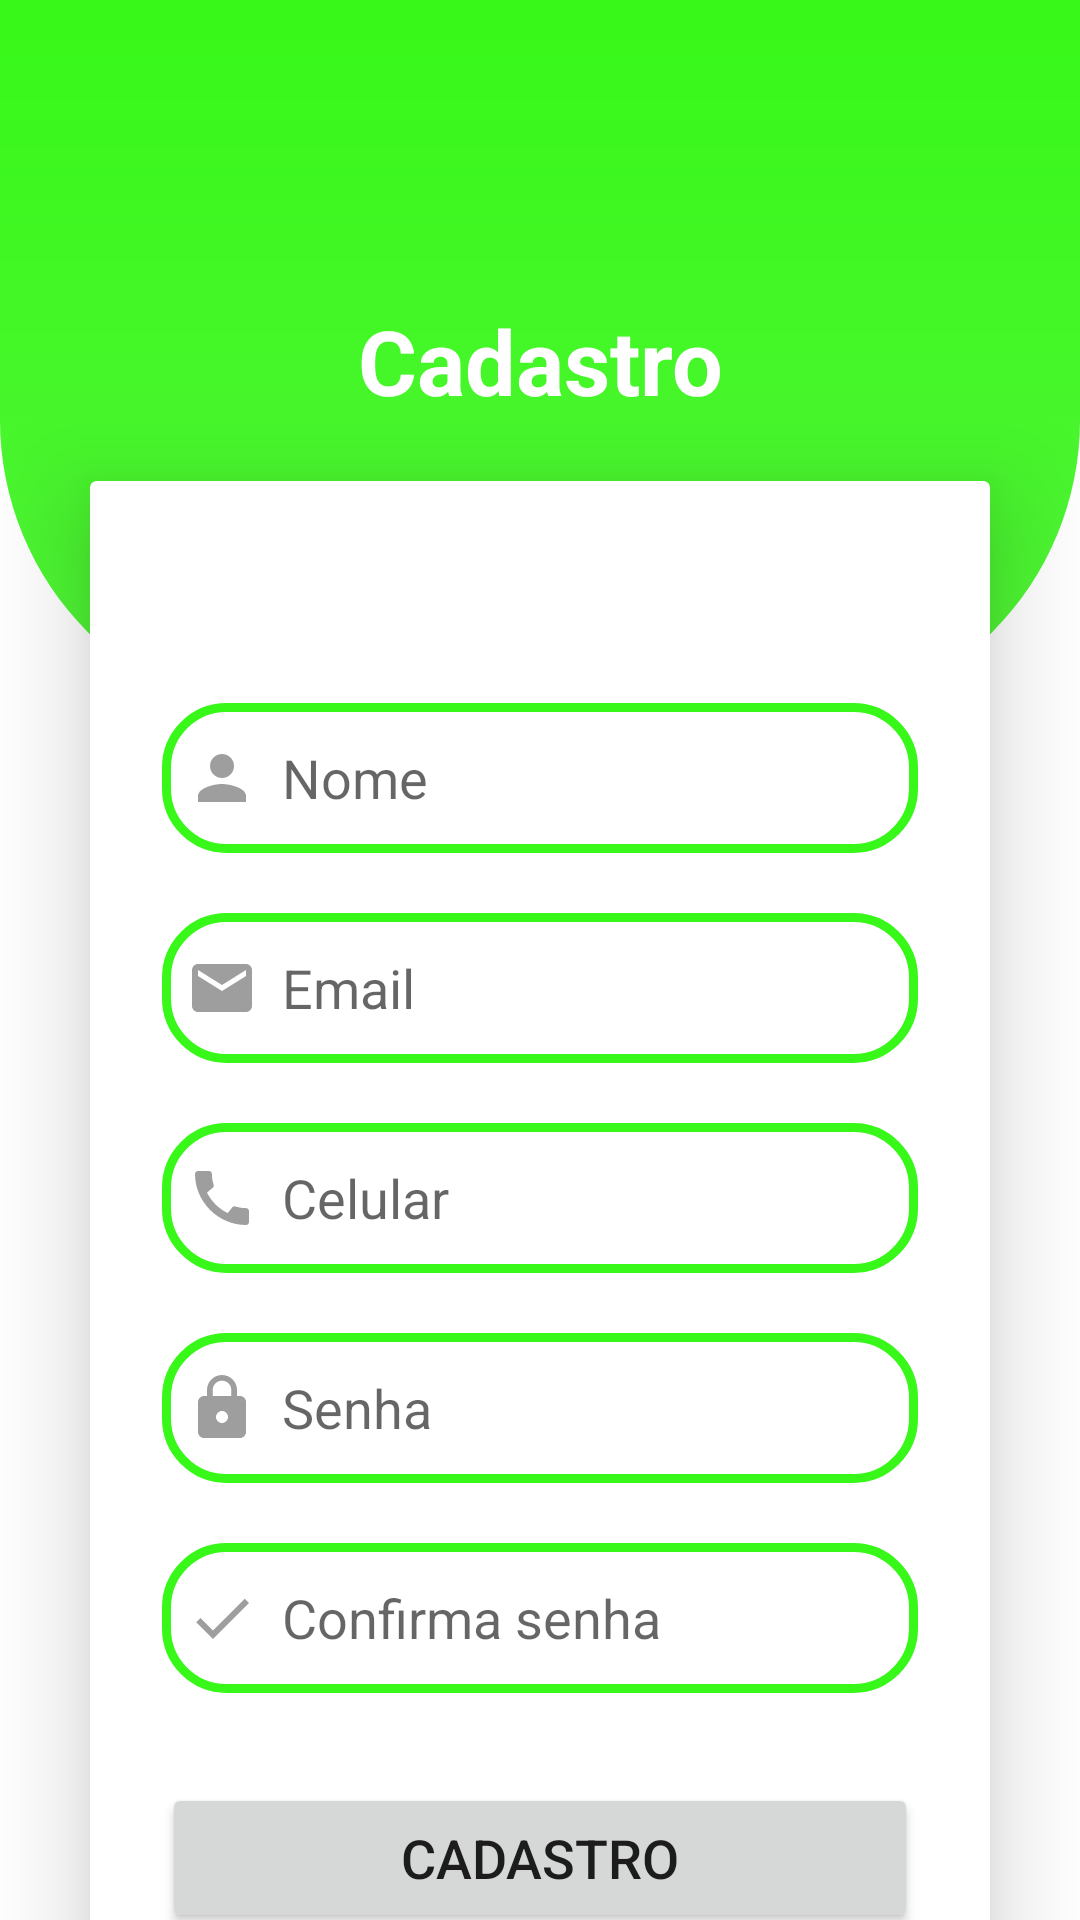

Android layout source for this screen:
<!-- AndroidManifest.xml: application theme Theme.FloriculturaCantoDaFlores -->
<!-- res/layout/activity_form_cadastro.xml -->
<?xml version="1.0" encoding="utf-8"?>
<androidx.constraintlayout.widget.ConstraintLayout xmlns:android="http://schemas.android.com/apk/res/android"
    xmlns:app="http://schemas.android.com/apk/res-auto"
    xmlns:tools="http://schemas.android.com/tools"
    android:id="@+id/main"
    android:layout_width="match_parent"
    android:layout_height="match_parent"
    tools:context=".activity.FormCadastroActivity.FormCadastroActivity">

    <LinearLayout
        android:id="@+id/linearLayout"
        android:layout_width="match_parent"
        android:layout_height="240dp"
        android:background="@drawable/top_background"
        app:layout_constraintEnd_toEndOf="parent"
        app:layout_constraintStart_toStartOf="parent"
        app:layout_constraintTop_toTopOf="parent"
        android:orientation="horizontal" />

    <TextView
        android:id="@+id/textView2"
        android:layout_width="wrap_content"
        android:layout_height="wrap_content"
        android:text="@string/cadastro"
        android:textColor="@color/white"
        android:fontFamily=""
        android:textSize="30sp"
        android:textStyle="bold"
        app:layout_constraintBottom_toBottomOf="@+id/linearLayout"
        app:layout_constraintEnd_toEndOf="parent"
        app:layout_constraintStart_toStartOf="parent"
        app:layout_constraintTop_toTopOf="@+id/linearLayout" />

    <androidx.cardview.widget.CardView
        android:id="@+id/cardView"
        android:layout_width="match_parent"
        android:layout_height="0dp"
        android:layout_marginStart="30dp"
        android:layout_marginTop="20dp"
        android:layout_marginEnd="30dp"
        android:background="@drawable/custom_editext"
        app:cardElevation="20dp"
        app:layout_constraintEnd_toEndOf="parent"
        app:layout_constraintHorizontal_bias="1.0"
        app:layout_constraintStart_toStartOf="parent"
        app:layout_constraintTop_toBottomOf="@+id/textView2">


        <LinearLayout
            android:layout_width="match_parent"
            android:layout_height="wrap_content"
            android:layout_gravity="center_horizontal"
            android:orientation="vertical"
            android:padding="24dp">

            <EditText
                android:id="@+id/edtNome"
                android:layout_width="match_parent"
                android:layout_height="50dp"
                android:layout_marginTop="50dp"
                android:background="@drawable/custom_editext"
                android:drawableStart="@drawable/ic_perfil"
                android:drawablePadding="8dp"
                android:hint="Nome"
                android:inputType="textEmailAddress"
                android:padding="8dp" />

            <EditText
                android:id="@+id/edtemail"
                android:layout_width="match_parent"
                android:layout_height="50dp"
                android:layout_marginTop="20dp"
                android:background="@drawable/custom_editext"
                android:drawableStart="@drawable/ic_email"
                android:drawablePadding="8dp"
                android:hint="@string/email"
                android:inputType="textEmailAddress"
                android:padding="8dp" />

            <EditText
                android:id="@+id/edtelefone"
                android:layout_width="match_parent"
                android:layout_height="50dp"
                android:layout_marginTop="20dp"
                android:background="@drawable/custom_editext"
                android:drawableStart="@drawable/ic_telefone"
                android:drawablePadding="8dp"
                android:maxLength="11"
                android:hint="@string/celular"
                android:inputType="number"
                android:padding="8dp" />

            <EditText
                android:id="@+id/edtConfirmasenha"
                android:layout_width="match_parent"
                android:layout_height="50dp"
                android:layout_marginTop="20dp"
                android:background="@drawable/custom_editext"
                android:drawableStart="@drawable/ic_senha"
                android:drawablePadding="8dp"
                android:maxLength="6"
                android:hint="@string/senha"
                android:inputType="numberPassword"
                android:padding="8dp" />

            <EditText
                android:id="@+id/edtconfima"
                android:layout_width="match_parent"
                android:layout_height="50dp"
                android:layout_marginTop="20dp"
                android:background="@drawable/custom_editext"
                android:drawableStart="@drawable/ic_ok"
                android:drawablePadding="8dp"
                android:maxLength="6"
                android:hint="@string/confirma"
                android:inputType="numberPassword"
                android:padding="8dp" />

            <Button
                android:id="@+id/btnCadastra"
                android:layout_width="match_parent"
                android:layout_height="50dp"
                android:layout_marginTop="30dp"
                android:text="@string/cadastro"
                android:textSize="18sp"
                app:cornerRadius="20dp" />

        </LinearLayout>


    </androidx.cardview.widget.CardView>


    <LinearLayout
        android:layout_width="match_parent"
        android:layout_height="wrap_content"
        android:gravity="center_horizontal"
        android:orientation="horizontal"
        app:layout_constraintBottom_toBottomOf="parent"
        app:layout_constraintEnd_toEndOf="parent"
        app:layout_constraintHorizontal_bias="0.5"
        app:layout_constraintStart_toStartOf="parent">


        <TextView
            android:layout_width="wrap_content"
            android:layout_height="wrap_content"
            android:text="@string/j_fez_cadastro"
            android:textColor="@color/grayClaro" />

        <TextView
            android:id="@+id/btnInicio"
            android:layout_width="wrap_content"
            android:layout_height="wrap_content"
            android:layout_marginStart="16dp"
            android:paddingVertical="16dp"
            android:text="@string/EntrarApp"
            android:textColor="@color/green"
            android:textStyle="bold" />


    </LinearLayout>

</androidx.constraintlayout.widget.ConstraintLayout>
<!-- resources referenced by this layout -->
<resources>
  <color name="grayClaro">#9E9E9E</color>
  <color name="green">#37F818</color>
  <color name="white">#FFFFFFFF</color>
  <!-- drawable custom_editext (drawable) -->
  <?xml version="1.0" encoding="utf-8"?>
  <shape xmlns:android="http://schemas.android.com/apk/res/android"
      android:shape="rectangle">
  
      <stroke
          android:width="3dp"
          android:color="@color/green"/>
  
      <corners
          android:radius="20dp"/>
  
  </shape>
  <!-- drawable ic_email (drawable) -->
  <vector xmlns:android="http://schemas.android.com/apk/res/android" android:height="24dp" android:tint="@color/grayClaro" android:viewportHeight="24" android:viewportWidth="24" android:width="24dp">
        
      <path android:fillColor="@android:color/white" android:pathData="M20,4L4,4c-1.1,0 -1.99,0.9 -1.99,2L2,18c0,1.1 0.9,2 2,2h16c1.1,0 2,-0.9 2,-2L22,6c0,-1.1 -0.9,-2 -2,-2zM20,8l-8,5 -8,-5L4,6l8,5 8,-5v2z"/>
      
  </vector>
  <!-- drawable ic_ok (drawable) -->
  <vector xmlns:android="http://schemas.android.com/apk/res/android" android:height="24dp" android:tint="@color/grayClaro" android:viewportHeight="24" android:viewportWidth="24" android:width="24dp">
        
      <path android:fillColor="@android:color/white" android:pathData="M9,16.17L4.83,12l-1.42,1.41L9,19 21,7l-1.41,-1.41z"/>
      
  </vector>
  <!-- drawable ic_perfil (drawable) -->
  <vector xmlns:android="http://schemas.android.com/apk/res/android" android:height="24dp" android:tint="@color/grayClaro" android:viewportHeight="24" android:viewportWidth="24" android:width="24dp">
        
      <path android:fillColor="@android:color/white" android:pathData="M12,12c2.21,0 4,-1.79 4,-4s-1.79,-4 -4,-4 -4,1.79 -4,4 1.79,4 4,4zM12,14c-2.67,0 -8,1.34 -8,4v2h16v-2c0,-2.66 -5.33,-4 -8,-4z"/>
      
  </vector>
  <!-- drawable ic_senha (drawable) -->
  <vector xmlns:android="http://schemas.android.com/apk/res/android" android:height="24dp" android:tint="@color/grayClaro" android:viewportHeight="24" android:viewportWidth="24" android:width="24dp">
        
      <path android:fillColor="@android:color/white" android:pathData="M18,8h-1L17,6c0,-2.76 -2.24,-5 -5,-5S7,3.24 7,6v2L6,8c-1.1,0 -2,0.9 -2,2v10c0,1.1 0.9,2 2,2h12c1.1,0 2,-0.9 2,-2L20,10c0,-1.1 -0.9,-2 -2,-2zM12,17c-1.1,0 -2,-0.9 -2,-2s0.9,-2 2,-2 2,0.9 2,2 -0.9,2 -2,2zM15.1,8L8.9,8L8.9,6c0,-1.71 1.39,-3.1 3.1,-3.1 1.71,0 3.1,1.39 3.1,3.1v2z"/>
      
  </vector>
  <!-- drawable top_background (drawable) -->
  <?xml version="1.0" encoding="utf-8"?>
  <shape xmlns:android="http://schemas.android.com/apk/res/android"
      android:shape="rectangle">
  
      <gradient
          android:startColor="@color/green"
          android:endColor="@color/greenclaro"
          android:angle="120"/>
  
  
      <corners
          android:bottomRightRadius="100dp"
          android:bottomLeftRadius="100dp"/>
  
  </shape>
  <string name="EntrarApp">Login</string>
  <string name="cadastro">Cadastro</string>
  <string name="celular">Celular</string>
  <string name="confirma">Confirma senha</string>
  <string name="email">Email</string>
  <string name="j_fez_cadastro">Já fez cadastro?</string>
  <string name="senha">Senha</string>
  <style name="Theme.FloriculturaCantoDaFlores" parent="Base.Theme.FloriculturaCantoDaFlores" />
  <color name="greenclaro">#52F538</color>
  <style name="Base.Theme.FloriculturaCantoDaFlores" parent="Theme.MaterialComponents.DayNight.DarkActionBar">
          
          <item name="colorPrimary">@color/green</item>
      </style>
</resources>
